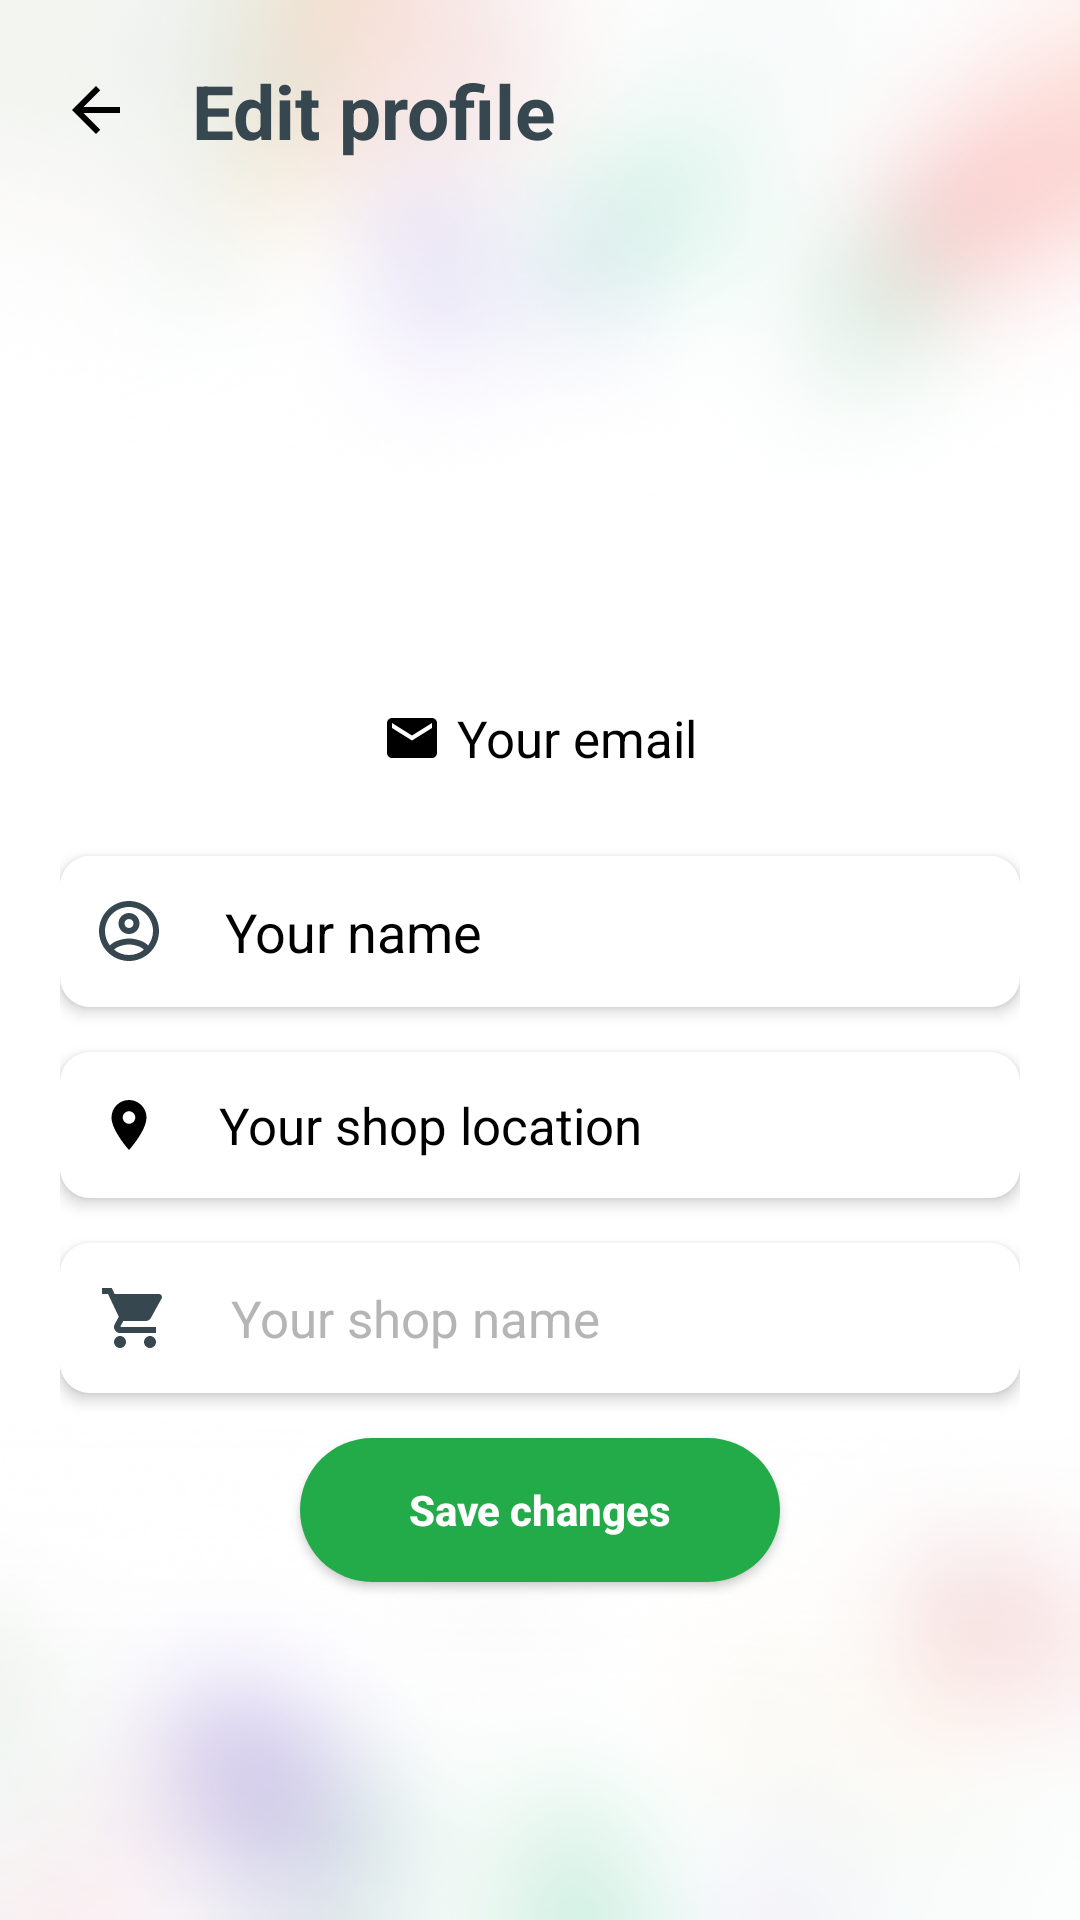

The Android layout XML behind this screen, and the referenced resources:
<!-- AndroidManifest.xml: application theme Theme.e_commerce -->
<!-- res/layout/activity_edit_profile.xml -->
<?xml version="1.0" encoding="utf-8"?>
<LinearLayout xmlns:android="http://schemas.android.com/apk/res/android"
    xmlns:app="http://schemas.android.com/apk/res-auto"
    xmlns:tools="http://schemas.android.com/tools"
    android:layout_width="match_parent"
    android:layout_height="match_parent"
    tools:context=".Activity.EditProfileActivity"
    android:orientation="vertical"
    android:background="@drawable/background"
    android:padding="20dp">

    <LinearLayout
        android:layout_width="match_parent"
        android:layout_height="wrap_content"
        android:orientation="horizontal"
        android:layout_marginBottom="15dp"
        >

        <ImageView
            android:onClick="BackEvent"
            android:id="@+id/back_arrow"
            android:layout_width="wrap_content"
            android:layout_height="wrap_content"
            android:background="@drawable/baseline_arrow_back"
            android:layout_gravity="center"/>
        <TextView
            android:id="@+id/catNameTxT"
            android:layout_width="wrap_content"
            android:layout_height="wrap_content"
            android:text="Edit profile"
            android:textSize="25sp"
            android:layout_marginStart="20dp"
            android:textStyle="bold"
            android:textColor="#37474F">
        </TextView>
    </LinearLayout>

    <ImageView
        android:id="@+id/avtImg"
        android:layout_width="120dp"
        android:layout_height="120dp"
        android:layout_marginTop="28dp"
        app:layout_constraintEnd_toStartOf="@+id/usernameTxT"
        app:layout_constraintTop_toTopOf="parent"
        app:srcCompat="@drawable/profile"
        android:layout_gravity="center"/>

    <TextView
        android:id="@+id/edit_email"
        android:layout_width="wrap_content"
        android:layout_height="wrap_content"
        android:drawableLeft="@drawable/ic_baseline_email_24"
        android:drawablePadding="5dp"
        android:padding="13dp"
        android:elevation="3dp"
        android:hint="Your email"
        android:textColorHint="@color/black"
        android:textColor="@color/black"
        android:layout_marginTop="5dp"
        android:textSize="17dp"
        android:layout_gravity="center"/>

    <EditText
        android:clickable="true"
        android:id="@+id/edit_name"
        android:layout_width="match_parent"
        android:layout_height="wrap_content"
        android:background="@drawable/eddittext_background"
        android:drawableLeft="@drawable/account"
        android:drawablePadding="22dp"
        android:padding="13dp"
        android:elevation="3dp"
        android:hint="Your name"
        android:textColorHint="@color/black"
        android:textColor="@color/black"
        android:layout_marginTop="15dp"/>

    <TextView
        android:clickable="true"
        android:id="@+id/edit_location"
        android:layout_width="match_parent"
        android:layout_height="wrap_content"
        android:background="@drawable/eddittext_background"
        android:drawableLeft="@drawable/ic_baseline_location_on_20"
        android:drawablePadding="20dp"
        android:padding="13dp"
        android:elevation="3dp"
        android:text="Your shop location"
        android:textColor="@color/black"
        android:textSize="17dp"
        android:layout_marginTop="15dp"/>

    <EditText
        android:clickable="true"
        android:id="@+id/edit_shopname"
        android:layout_width="match_parent"
        android:layout_height="wrap_content"
        android:background="@drawable/eddittext_background"
        android:drawableLeft="@drawable/ic_baseline_shopping_cart_24"
        android:drawablePadding="20dp"
        android:padding="13dp"
        android:elevation="3dp"
        android:hint="Your shop name"
        android:textColor="@color/black"
        android:textColorHint="#b5b5b5"
        android:textSize="17dp"
        android:layout_marginTop="15dp"/>




































    <Button
        android:id="@+id/saveChanges"
        android:layout_width="160dp"
        android:layout_height="wrap_content"
        android:text="Save changes"
        android:textAlignment="center"
        android:textColor="#FFFFFF"
        android:textAllCaps="false"
        android:textStyle="bold"
        app:backgroundTint="@null"
        android:background="@drawable/button_background"
        android:layout_gravity="center"
        android:layout_marginTop="15dp"
        />

</LinearLayout>
<!-- resources referenced by this layout -->
<resources>
  <color name="black">#FF000000</color>
  <!-- drawable baseline_arrow_back (drawable) -->
  <vector xmlns:android="http://schemas.android.com/apk/res/android"
      android:width="24dp"
      android:height="24dp"
      android:viewportWidth="24"
      android:viewportHeight="24"
      android:tint="#000"
      android:autoMirrored="true">
    <path
        android:fillColor="@android:color/black"
        android:pathData="M20,11H7.83l5.59,-5.59L12,4l-8,8 8,8 1.41,-1.41L7.83,13H20v-2z"/>
  </vector>
  <!-- drawable button_background (drawable) -->
  <?xml version="1.0" encoding="utf-8"?>
  <shape xmlns:android="http://schemas.android.com/apk/res/android">
      <corners android:radius="100dp"
          />
      <solid android:color="#23AA49"/>
  </shape>
  <!-- drawable eddittext_background (drawable) -->
  <?xml version="1.0" encoding="utf-8"?>
  <shape xmlns:android="http://schemas.android.com/apk/res/android">
      <corners android:radius="10dp"
          />
      <solid android:color="#FFFFFF"
          />
  </shape>
  <!-- drawable ic_baseline_email_24 (drawable) -->
  <vector android:height="20dp" android:tint="#000000"
      android:viewportHeight="24" android:viewportWidth="24"
      android:width="20dp" xmlns:android="http://schemas.android.com/apk/res/android">
      <path android:fillColor="@android:color/white" android:pathData="M20,4L4,4c-1.1,0 -1.99,0.9 -1.99,2L2,18c0,1.1 0.9,2 2,2h16c1.1,0 2,-0.9 2,-2L22,6c0,-1.1 -0.9,-2 -2,-2zM20,8l-8,5 -8,-5L4,6l8,5 8,-5v2z"/>
  </vector>
  <!-- drawable ic_baseline_location_on_20 (drawable) -->
  <vector android:height="20dp" android:tint="#000000"
      android:viewportHeight="24" android:viewportWidth="24"
      android:width="20dp" xmlns:android="http://schemas.android.com/apk/res/android">
      <path android:fillColor="@android:color/white" android:pathData="M12,2C8.13,2 5,5.13 5,9c0,5.25 7,13 7,13s7,-7.75 7,-13c0,-3.87 -3.13,-7 -7,-7zM12,11.5c-1.38,0 -2.5,-1.12 -2.5,-2.5s1.12,-2.5 2.5,-2.5 2.5,1.12 2.5,2.5 -1.12,2.5 -2.5,2.5z"/>
  </vector>
  <!-- drawable password (drawable) -->
  <vector xmlns:android="http://schemas.android.com/apk/res/android"
      android:width="16dp"
      android:height="22dp"
      android:viewportWidth="16"
      android:viewportHeight="22">
    <path
        android:pathData="M13,7.5H14C15.1,7.5 16,8.4 16,9.5V19.5C16,20.6 15.1,21.5 14,21.5H2C0.9,21.5 0,20.6 0,19.5V9.5C0,8.4 0.9,7.5 2,7.5H3V5.5C3,2.74 5.24,0.5 8,0.5C10.76,0.5 13,2.74 13,5.5V7.5ZM8,2.5C6.34,2.5 5,3.84 5,5.5V7.5H11V5.5C11,3.84 9.66,2.5 8,2.5ZM2,19.5V9.5H14V19.5H2ZM10,14.5C10,15.6 9.1,16.5 8,16.5C6.9,16.5 6,15.6 6,14.5C6,13.4 6.9,12.5 8,12.5C9.1,12.5 10,13.4 10,14.5Z"
        android:fillColor="#37474F"
        android:fillType="evenOdd"/>
  </vector>
  <style name="Theme.e_commerce" parent="Theme.MaterialComponents.DayNight.NoActionBar">
          
          <item name="colorPrimary">@color/white</item>
          <item name="colorPrimaryVariant">@color/white</item>
          <item name="colorOnPrimary">@color/white</item>
          
          <item name="colorSecondary">@color/teal_200</item>
          <item name="colorSecondaryVariant">@color/teal_700</item>
          <item name="colorOnSecondary">@color/black</item>
          <item name="colorPrimaryDark">#23AA49</item>
          <item name="android:windowBackground">@drawable/splash_background</item>
      </style>
  <color name="white">#FFFFFFFF</color>
  <color name="teal_200">#FF03DAC5</color>
  <color name="teal_700">#FF018786</color>
</resources>
